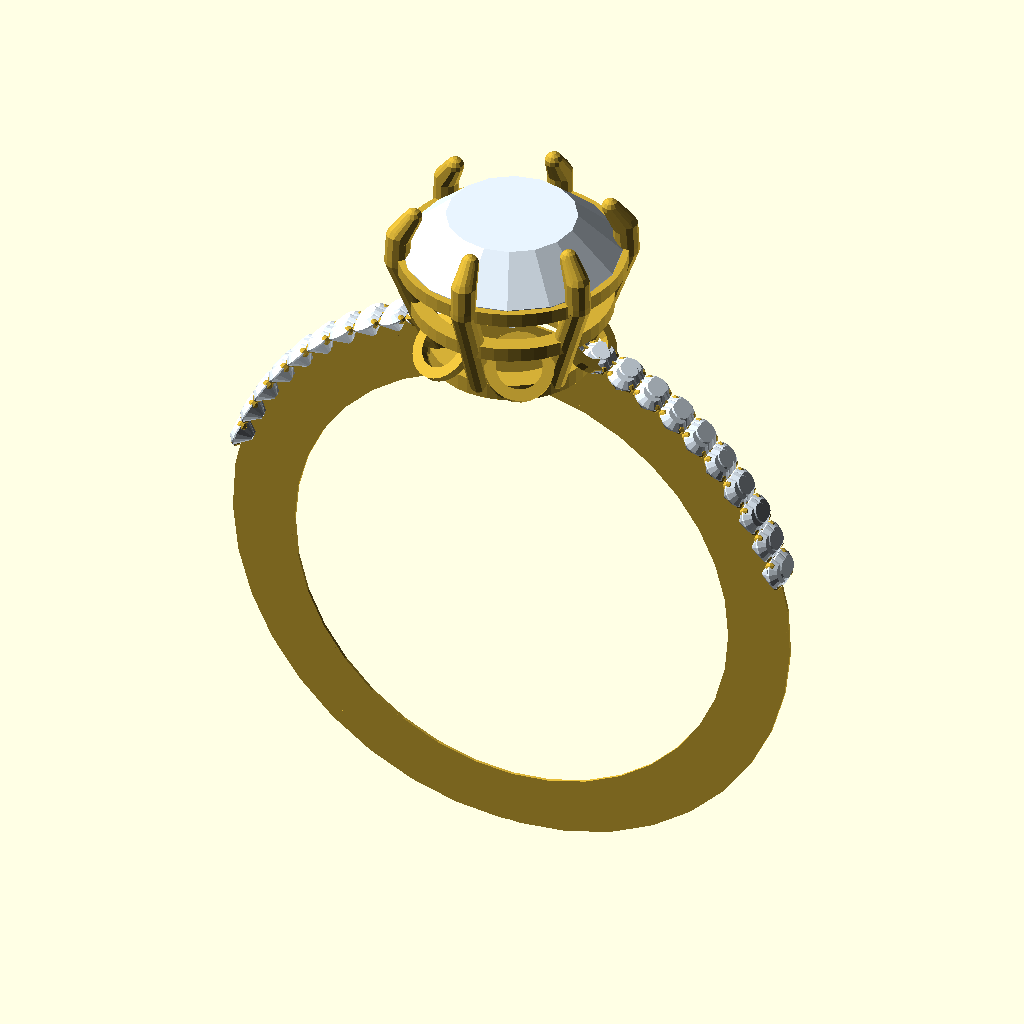
Cell 1: rendered with the file's own defaults.
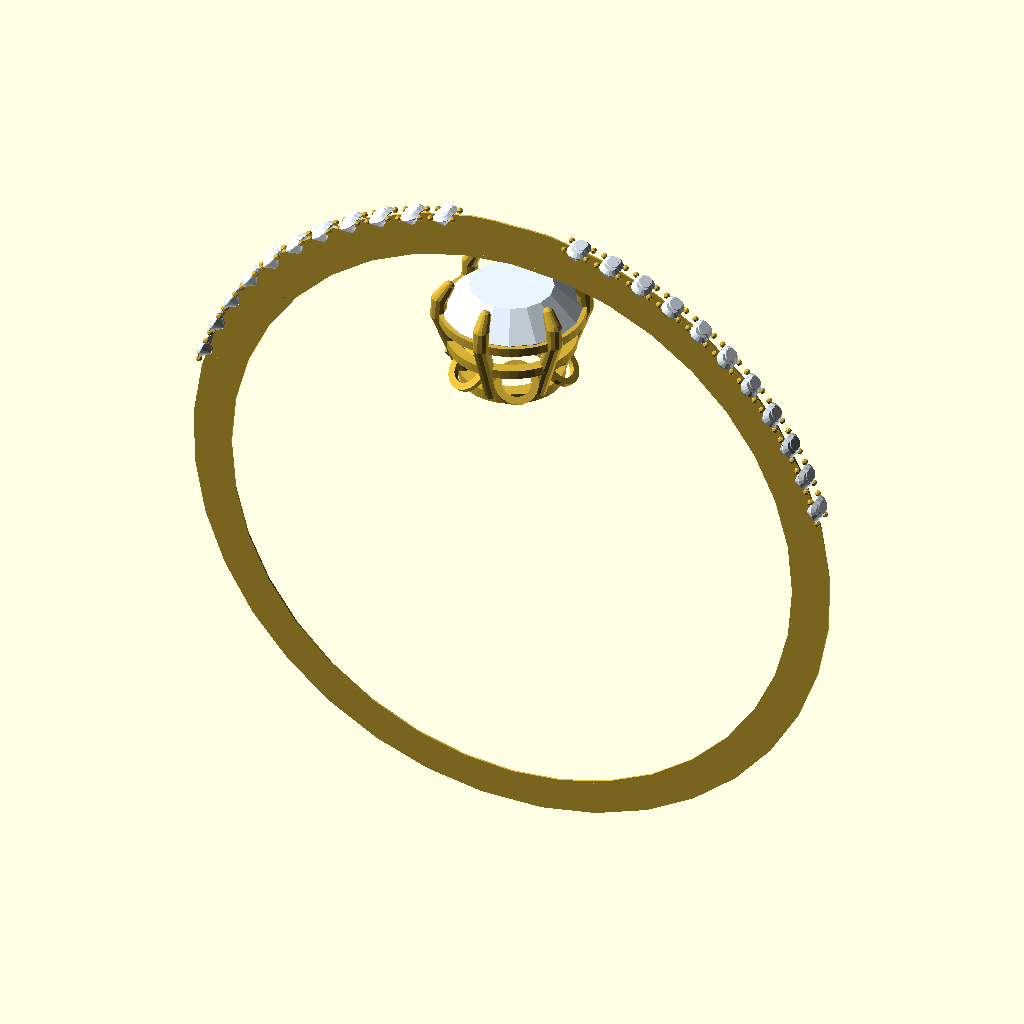
Cell 2: ring_inner_radius = 16.5 (everything else at default).
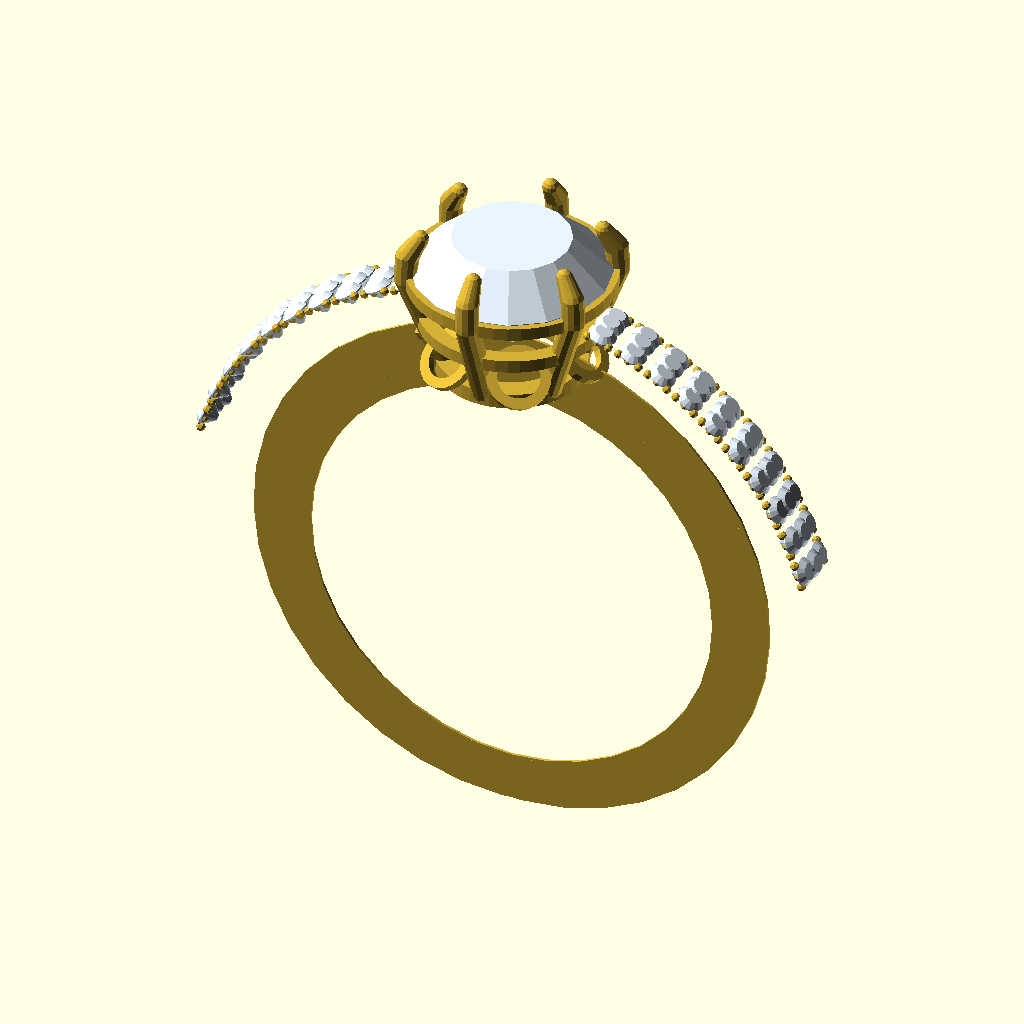
Cell 3 — band_thickness_top set to 4.4, the other parameters unchanged.
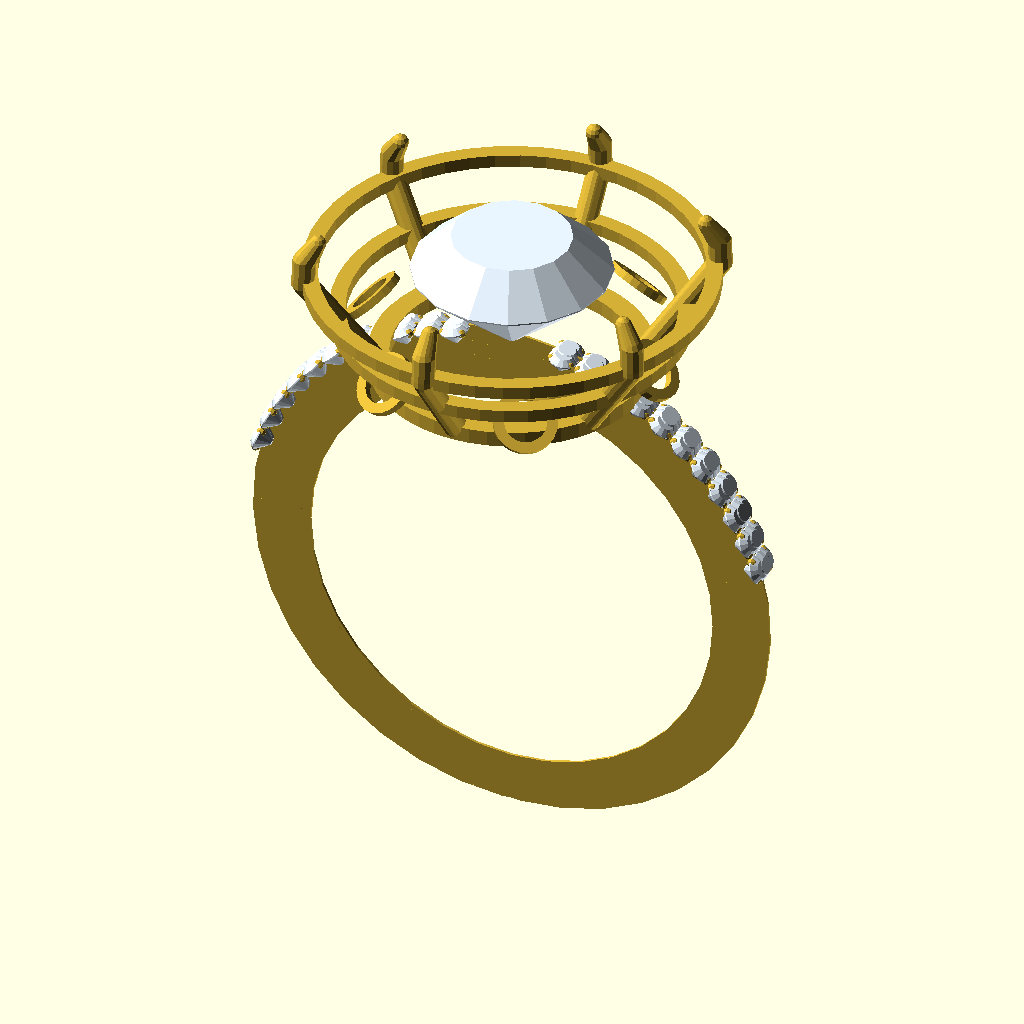
Cell 4: gem_radius = 7.5 (everything else at default).
All cells are drawn from the same view direction (rotation 55°, 0°, 25°, orthographic, colour scheme Cornfield), but the view is re-fitted for each cell, so position and scale can differ between cells as well as the parameter.
Source of the model, output/new5/llm_module_check.scad:
ring_inner_radius = 8.25;
band_thickness_top = 2.2;
band_tube_radius = band_thickness_top / 2; // 1.1
band_apex_z = ring_inner_radius + band_tube_radius; // 9.35
true_crest_radial = band_apex_z + band_tube_radius; // 10.45

gem_radius = 3.75;
gem_depth = 4.6;
gem_crown_height = 1.2;
gem_table_radius = gem_radius * 0.6;

ring_color = "#D4AF37";
stone_color = "#E8F4FF";

module comfort_profile(W, T) {
    r_corner = 0.3;
    hull() {
        translate([-W/2 + r_corner, r_corner]) circle(r = r_corner, $fn=16);
        translate([W/2 - r_corner, r_corner]) circle(r = r_corner, $fn=16);
        translate([-W/2 + r_corner, T - r_corner]) circle(r = r_corner, $fn=16);
        translate([W/2 - r_corner, T - r_corner]) circle(r = r_corner, $fn=16);
    }
}

module band_slice_3d(theta) {
    phi = (theta >= 90 && theta <= 270) ? theta - 90 : (theta < 90 ? 90 - theta : 450 - theta);
    W = 5.2 - (5.2 - 3.2) * (phi / 180);
    T = 2.2 - (2.2 - 1.7) * (phi / 180);
    
    rotate([0, 90 - theta, 0])
    rotate([90, 0, 0])
    linear_extrude(height = 0.1, center = true)
    translate([0, ring_inner_radius])
    comfort_profile(W, T);
}

module ring_band_base() {
    step = 10;
    color(ring_color) {
        for (theta = [0 : step : 350]) {
            hull() {
                band_slice_3d(theta);
                band_slice_3d(theta + step);
            }
        } 
    }
}

module place_pave_stone(angleFromHead, lateralOffset, heightAboveBandSurface, diameter) {
    radial = true_crest_radial + heightAboveBandSurface + band_tube_radius * (cos(lateralOffset) - 1);
    w = band_tube_radius * sin(lateralOffset);
    
    rotate([0, angleFromHead, 0])
    translate([0, -w, radial])
    children();
}

module gemstone_round(r, depth) {
    crown_h = depth * 0.3;
    pav_h = depth * 0.7;
    table_r = r * 0.6;
    
    color(stone_color) {
        hull() {
            translate([0, 0, 0]) cylinder(r = r, h = 0.05, center = true, $fn = 16);
            translate([0, 0, crown_h]) cylinder(r = table_r, h = 0.05, center = true, $fn = 16);
        }
        hull() { 
            translate([0, 0, 0]) cylinder(r = r, h = 0.05, center = true, $fn = 16);
            translate([0, 0, -pav_h]) cylinder(r = 0.1, h = 0.05, center = true, $fn = 16);
        }
    }
}

module pave_stones() {
    for (side = [-1, 1]) {
        for (angle = [12 : 6 : 72]) {
            for (lateral = [-15, 0, 15]) {
                place_pave_stone(side * angle, lateral, 0.1, 1.1) {
                    gemstone_round(1.1/2, 1.1 * 0.6);
                }
            }
        }
    }
}

module milgrain_beads() {
    color(ring_color) {
        for (side = [-1, 1]) {
            for (lateral = [-25, 25]) {
                for (angle = [10 : 2 : 74]) {
                    place_pave_stone(side * angle, lateral, 0.15, 0.35) {
                        sphere(r = 0.35/2, $fn = 8);
                    }
                }
            }
        }
    }
}

module prong(a) {
    r_prong = 0.45;
    
    p1 = [gem_radius * 0.65 * cos(a), gem_radius * 0.65 * sin(a), 9.55];
    p2 = [(gem_radius + 0.15) * cos(a), (gem_radius + 0.15) * sin(a), 13.55 - 0.2];
    p3 = [(gem_radius + 0.1) * cos(a), (gem_radius + 0.1) * sin(a), 13.55 + 0.6 * 1.2];
    p4 = [(gem_radius - 0.4) * cos(a), (gem_radius - 0.4) * sin(a), 15.05];
    
    color(ring_color) {
        hull() {
            translate(p1) sphere(r = r_prong, $fn = 12);
            translate(p2) sphere(r = r_prong, $fn = 12);
        }
        hull() {
            translate(p2) sphere(r = r_prong, $fn = 12);
            translate(p3) sphere(r = r_prong, $fn = 12);
        }
        hull() {
            translate(p3) sphere(r = r_prong, $fn = 12);
            translate(p4) sphere(r = r_prong * 0.7, $fn = 12);
        }
    }
}

module prongs() {
    prong_angles = [30, 90, 150, 210, 270, 330];
    for (a = prong_angles) {
        prong(a);
    }
}

module filigree_petal(a) {
    color(ring_color)
    rotate([0, 0, a])
    translate([gem_radius * 0.75, 0, 10.6])
    rotate([0, 45, 0])
    difference() {
        cylinder(r = 1.2, h = 0.3, center = true, $fn = 24);
        cylinder(r = 0.8, h = 0.4, center = true, $fn = 24);
    }
}

module gallery_basket() {
    color(ring_color) {
        // Bottom Ring
        translate([0, 0, 9.55])
        difference() {
            cylinder(r = gem_radius * 0.65 + 0.4, h = 0.6, center = true, $fn = 48);
            cylinder(r = gem_radius * 0.65 - 0.4, h = 0.7, center = true, $fn = 48);
        }
        
        // Mid Ring
        translate([0, 0, 11.55])
        difference() {
            cylinder(r = gem_radius * 0.85 + 0.3, h = 0.5, center = true, $fn = 48);
            cylinder(r = gem_radius * 0.85 - 0.3, h = 0.6, center = true, $fn = 48);
        }
        
        // Top Ring (Girdle Rail)
        translate([0, 0, 13.55 - 0.25])
        difference() {
            cylinder(r = gem_radius + 0.2, h = 0.5, center = true, $fn = 48);
            cylinder(r = gem_radius - 0.4, h = 0.6, center = true, $fn = 48);
        }
        
        // Filigree Petals
        for (a = [0, 60, 120, 180, 240, 300]) {
            filigree_petal(a);
        }
    }
}

module center_stone() {
    translate([0, 0, 13.55]) {
        gemstone_round(3.75, 4.6);
    }
}

union() {
    ring_band_base();
    pave_stones();
    milgrain_beads();
    gallery_basket();
    prongs();
    center_stone();
}
Customizer parameters (derived from the source; name, type, default, range or options):
ring_inner_radius: number, default 8.25
band_thickness_top: number, default 2.2
gem_radius: number, default 3.75
gem_depth: number, default 4.6
gem_crown_height: number, default 1.2
ring_color: string, default "#D4AF37"
stone_color: string, default "#E8F4FF"
